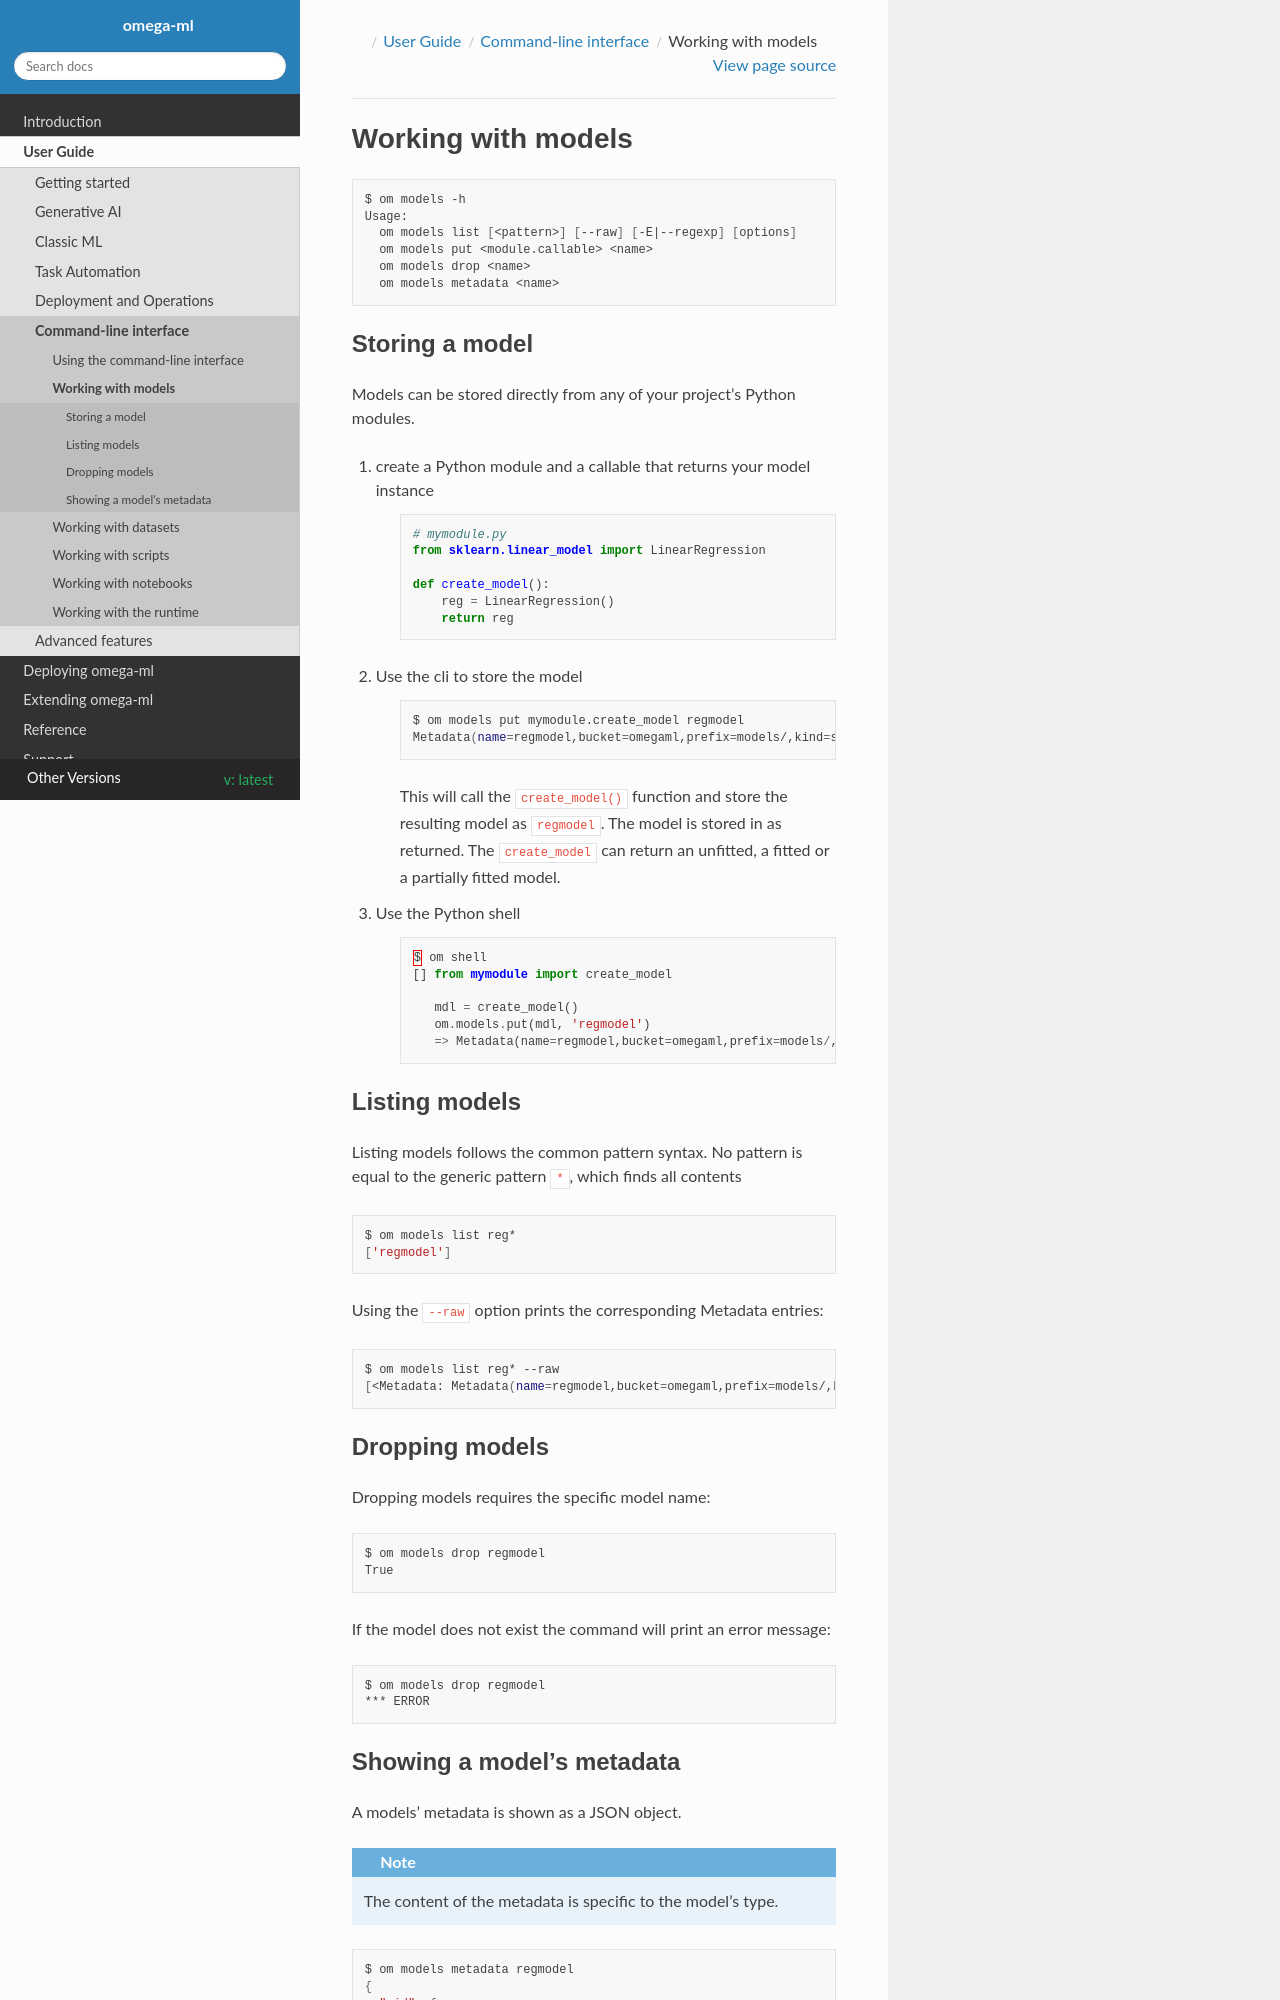

repository: omegaml/omegaml · page: docs/build/html/latest/guide/cli/models.html · generator: sphinx

Working with models
===================

.. code:: bash

    $ om models -h
    Usage:
      om models list [<pattern>] [--raw] [-E|--regexp] [options]
      om models put <module.callable> <name>
      om models drop <name>
      om models metadata <name>


Storing a model
---------------

Models can be stored directly from any of your project's Python modules.

1. create a Python module and a callable that returns your model instance

    .. code:: python

        # mymodule.py
        from sklearn.linear_model import LinearRegression

        def create_model():
            reg = LinearRegression()
            return reg

2. Use the cli to store the model

    .. code:: bash

        $ om models put mymodule.create_model regmodel
        Metadata(name=regmodel,bucket=omegaml,prefix=models/,kind=sklearn.joblib,created=2021-02-18 20:55:07.161042)

    This will call the :code:`create_model()` function and store the
    resulting model as :code:`regmodel`. The model is stored in as returned.
    The :code:`create_model` can return an unfitted, a fitted or a partially
    fitted model.

3. Use the Python shell

    .. code:: python

        $ om shell
        [] from mymodule import create_model

           mdl = create_model()
           om.models.put(mdl, 'regmodel')
           => Metadata(name=regmodel,bucket=omegaml,prefix=models/,kind=sklearn.joblib,created=2021-02-18 20:55:07.161042)

Listing models
--------------

Listing models follows the common pattern syntax. No pattern is equal to
the generic pattern :code:`*`, which finds all contents


.. code:: bash

   $ om models list reg*
   ['regmodel']


Using the :code:`--raw` option prints the corresponding Metadata entries:

.. code:: bash

   $ om models list reg* --raw
   [<Metadata: Metadata(name=regmodel,bucket=omegaml,prefix=models/,kind=sklearn.joblib,created=2020-06-18 14:38:30.627000)>]


Dropping models
---------------

Dropping models requires the specific model name:

.. code:: bash

   $ om models drop regmodel
   True

If the model does not exist the command will print an error message:

.. code:: bash

   $ om models drop regmodel
   *** ERROR
